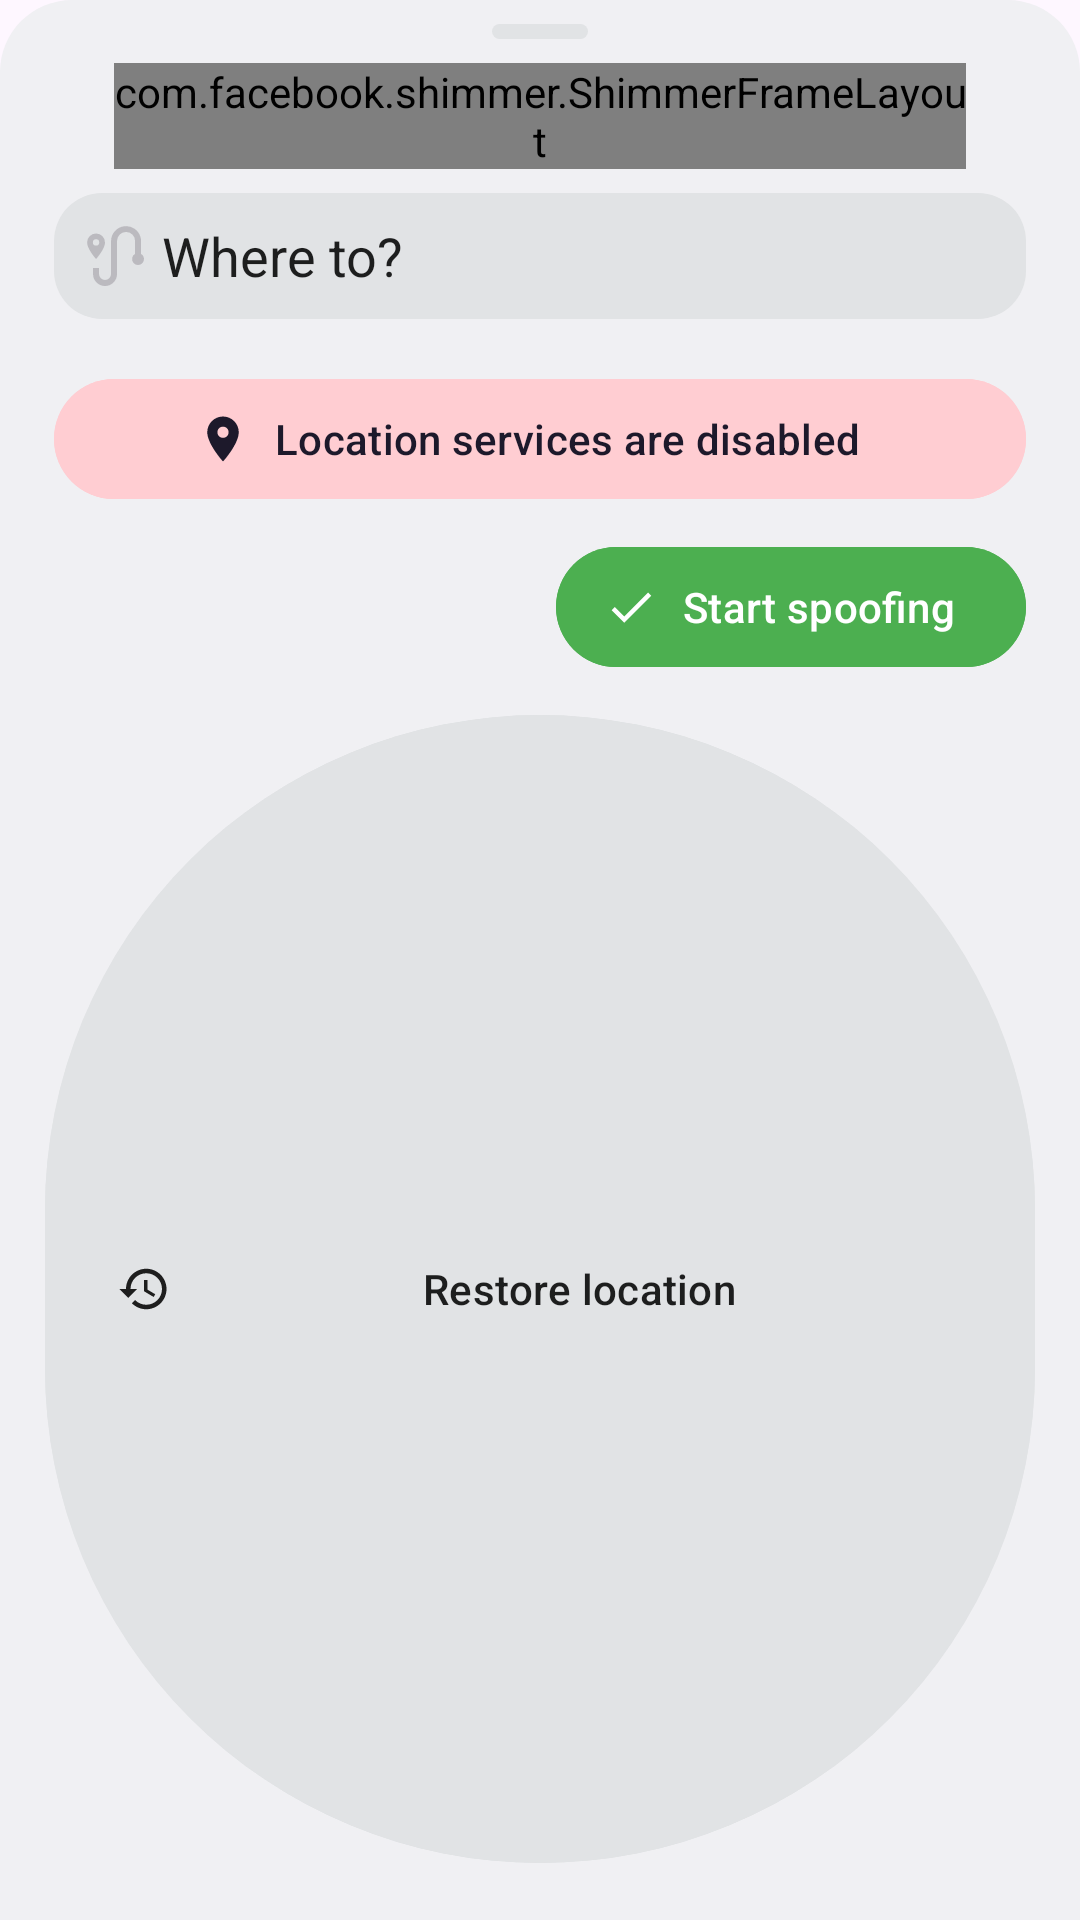

Produce the Android XML layout that renders to this screen, including the resource entries it uses.
<!-- AndroidManifest.xml: application theme AppTheme -->
<!-- res/layout/bottom_sheet.xml -->
<?xml version="1.0" encoding="utf-8"?>
<LinearLayout xmlns:android="http://schemas.android.com/apk/res/android"
    xmlns:app="http://schemas.android.com/apk/res-auto"
    android:id="@+id/bottom_sheet"
    android:layout_width="match_parent"
    android:layout_height="wrap_content"
    android:background="@drawable/bottom_sheet_background"
    android:orientation="vertical"
    app:behavior_hideable="false"
    android:paddingBottom="15dp"
    app:layout_behavior="com.google.android.material.bottomsheet.BottomSheetBehavior" >

    <RelativeLayout
        android:id="@+id/search_layout"
        android:layout_width="match_parent"
        android:layout_height="wrap_content">

        <View
            android:layout_margin="8dp"
            android:id="@+id/drag"
            android:layout_height="5dp"
            android:layout_width="32dp"
            style="@style/uisearchview"
            android:layout_centerHorizontal="true"/>

        <com.facebook.shimmer.ShimmerFrameLayout
            android:id="@+id/address_shimmer"
            android:layout_width="match_parent"
            android:layout_height="wrap_content"
            android:layout_marginStart="38dp"
            android:layout_marginEnd="38dp"
            android:layout_below="@id/drag">

            <TextView
                android:id="@+id/firstAddress"
                android:layout_width="match_parent"
                android:layout_height="wrap_content"
                android:lines="1"
                android:text="@string/from"
                android:textColor="@color/uicolor_text_medium"
                android:textSize="12sp" />
        </com.facebook.shimmer.ShimmerFrameLayout>

        <TextView
            android:id="@+id/where_to"
            style="@style/uisearchview"
            android:layout_width="match_parent"
            android:layout_height="wrap_content"
            android:layout_below="@id/address_shimmer"
            android:layout_centerVertical="true"
            android:layout_marginStart="18dp"
            android:layout_marginTop="8dp"
            android:layout_marginEnd="18dp"
            android:layout_marginBottom="8dp"
            android:drawableStart="@drawable/ic_route"
            android:gravity="center_vertical"
            android:lines="1"
            android:padding="8dp"
            android:paddingStart="8dp"
            android:text="@string/where_to"
            android:textColor="@color/uicolor_text_high"
            android:textSize="18sp" />


        <com.google.android.material.button.MaterialButton
            android:id="@+id/add_more_points"
            android:layout_width="match_parent"
            android:layout_height="wrap_content"
            android:layout_below="@id/where_to"
            android:layout_marginStart="18dp"
            android:layout_marginEnd="18dp"
            android:visibility="gone"
            android:backgroundTint="@color/cardview_infobar"
            style="@style/Widget.Material3.Button.TonalButton"
            app:icon="@drawable/ic_baseline_add_location_alt_24"
            app:iconGravity="textStart"
            android:textColor="@color/uicolor"
            android:text="@string/add_more_route"/>

        <com.google.android.material.button.MaterialButton
            android:id="@+id/please_enable_location_services"
            style="@style/Widget.Material3.Button.TonalButton.Icon"
            android:layout_width="match_parent"
            android:layout_height="wrap_content"
            android:layout_below="@id/add_more_points"
            android:layout_marginStart="18dp"
            android:layout_marginTop="8dp"
            android:layout_marginEnd="18dp"
            android:backgroundTint="@color/red_tonal_button"
            android:gravity="center"
            android:lines="1"
            android:text="@string/please_enable_location_services"
            android:visibility="visible"
            app:icon="@drawable/ic_location_warning"
            app:iconGravity="textStart" />

        <com.google.android.material.button.MaterialButton
            android:id="@+id/start_spoofing"
            style="@style/Widget.Material3.Button.Icon"
            android:layout_width="wrap_content"
            android:layout_height="wrap_content"
            android:layout_below="@id/please_enable_location_services"
            android:layout_alignParentEnd="true"
            android:layout_marginStart="4dp"
            android:layout_marginTop="8dp"
            android:layout_marginEnd="18dp"
            android:layout_marginBottom="8dp"
            android:backgroundTint="@color/start_spoofing"
            android:gravity="center"
            android:lines="1"
            android:text="@string/start_spoofing"
            android:visibility="visible"
            app:icon="@drawable/ic_done"
            app:iconGravity="textStart" />


        <com.google.android.material.button.MaterialButton
            android:id="@+id/stop_button"
            style="@style/Widget.Material3.Button.Icon"
            android:layout_width="wrap_content"
            android:layout_height="wrap_content"
            android:layout_below="@id/please_enable_location_services"
            android:layout_alignParentEnd="true"
            android:layout_marginStart="4dp"
            android:layout_marginTop="8dp"
            android:layout_marginEnd="18dp"
            android:layout_marginBottom="8dp"
            android:lines="1"
            android:backgroundTint="@color/stop_btn_color"
            android:gravity="center"
            android:text="@string/stop"
            android:visibility="gone"
            app:icon="@drawable/ic_stop"
            app:iconGravity="textStart" />


        <com.google.android.material.button.MaterialButton
            android:id="@+id/remote_route"
            style="@style/Widget.Material3.Button.TonalButton"
            android:layout_width="wrap_content"
            android:layout_height="wrap_content"
            android:layout_below="@id/please_enable_location_services"
            android:layout_marginStart="18dp"
            android:layout_marginTop="8dp"
            android:layout_marginEnd="4dp"
            android:layout_marginBottom="8dp"
            android:layout_toStartOf="@id/start_spoofing"
            android:backgroundTint="@color/red_tonal_button"
            android:gravity="center"
            android:text="@string/remote_route"
            android:maxLines="1"
            android:visibility="gone"
            app:icon="@drawable/ic_delete"
            app:iconGravity="textStart" />

        <com.google.android.material.button.MaterialButton
            android:id="@+id/pause_button"
            style="@style/Widget.Material3.Button.TonalButton.Icon"
            android:layout_width="wrap_content"
            android:layout_height="wrap_content"
            android:layout_below="@id/please_enable_location_services"
            android:layout_marginStart="18dp"
            android:layout_marginEnd="4dp"
            android:layout_marginTop="8dp"
            android:layout_marginBottom="8dp"
            android:layout_toStartOf="@id/stop_button"
            android:backgroundTint="@color/stop_tonal_button"
            android:gravity="center"
            android:text="@string/pause"
            android:visibility="gone"
            android:lines="1"
            app:icon="@drawable/ic_pause"
            android:textColor="@color/uicolor_inverted"
            app:iconTint="@color/uicolor_inverted"
            app:iconGravity="textStart" />


        <com.google.android.material.button.MaterialButton
            android:id="@+id/edit_button"
            style="@style/Widget.Material3.Button.TonalButton.Icon"
            android:layout_width="wrap_content"
            android:layout_height="wrap_content"
            android:layout_below="@id/please_enable_location_services"
            android:layout_marginStart="18dp"
            android:layout_marginTop="8dp"
            android:layout_marginBottom="8dp"
            android:layout_toStartOf="@id/stop_button"
            android:backgroundTint="@color/stop_tonal_button"
            android:gravity="center"
            android:text="@string/edit"
            android:layout_marginEnd="4dp"
            android:lines="1"
            android:visibility="gone"
            app:icon="@drawable/ic_edit_24dp"
            app:iconGravity="textStart"
            android:textColor="@color/uicolor_inverted"
            app:iconTint="@color/uicolor_inverted" />

    </RelativeLayout>



    <com.google.android.material.button.MaterialButton
        android:id="@+id/restore_location_button"
        android:layout_width="match_parent"
        android:layout_height="match_parent"
        app:icon="@drawable/ic_baseline_restore_24"
        android:text="@string/restore_to_real_location"
        android:backgroundTint="@color/cardview_infobar"
        android:layout_marginStart="15dp"
        android:layout_marginEnd="15dp"
        android:textColor="@color/uicolor_text_high"
        android:lines="1"
        app:iconTint="@color/uicolor_text_high"/>

    <androidx.cardview.widget.CardView
        android:id="@+id/active_route_info"
        android:layout_width="match_parent"
        android:layout_height="wrap_content"
        android:layout_marginTop="8dp"
        android:layout_marginStart="15dp"
        android:layout_marginEnd="15dp"
        app:cardElevation="0dp"
        app:cardBackgroundColor="@color/cardview_infobar"
        app:cardCornerRadius="16dp">
        <RelativeLayout
            android:layout_width="wrap_content"
            android:layout_height="wrap_content">

            <TextView
                android:id="@+id/speedometer"
                android:layout_width="wrap_content"
                android:layout_height="wrap_content"
                android:layout_marginStart="8dp"
                android:layout_marginTop="8dp"
                android:layout_marginEnd="8dp"
                android:layout_marginBottom="8dp"
                android:drawableStart="@drawable/speedometer"
                android:drawablePadding="5dp"
                android:padding="@dimen/speed_margin"
                android:text="0 kph"
                android:textColor="@color/uicolor_text_high"
                android:textSize="@dimen/speed_text_size" />

            <TextView
                android:id="@+id/distance_info"
                android:layout_width="wrap_content"
                android:layout_height="wrap_content"
                android:layout_below="@id/speedometer"
                android:layout_gravity="center"
                android:layout_marginStart="8dp"
                android:layout_marginTop="8dp"
                android:layout_marginEnd="8dp"
                android:layout_marginBottom="8dp"
                android:drawableStart="@drawable/ic_baseline_road"
                android:drawablePadding="5dp"
                android:padding="@dimen/speed_margin"
                android:text="0/0"
                android:textColor="@color/uicolor_text_high"
                android:textSize="@dimen/speed_text_size" />
        </RelativeLayout>
    </androidx.cardview.widget.CardView>


</LinearLayout>
<!-- resources referenced by this layout -->
<resources>
  <color name="cardview_infobar">#FBE9E7</color>
  <color name="red_tonal_button">#FFCDD2</color>
  <color name="start_spoofing">#4CAF50</color>
  <color name="stop_btn_color">#F57F17</color>
  <color name="stop_tonal_button">#FFCA28</color>
  <color name="uicolor">#121212</color>
  <color name="uicolor_inverted">#ECECEC</color>
  <color name="uicolor_text_high">#DE000000</color>
  <color name="uicolor_text_medium">#99000000</color>
  <dimen name="speed_margin">5dp</dimen>
  <dimen name="speed_text_size">18sp</dimen>
  <!-- drawable bottom_sheet_background (drawable) -->
  <?xml version="1.0" encoding="utf-8"?>
  <shape xmlns:android="http://schemas.android.com/apk/res/android">
      <solid android:color="@color/background"/>
  
      <corners android:topLeftRadius="24dp" android:topRightRadius="24dp"/>
      
  </shape>
  <!-- drawable ic_pause (drawable) -->
  <vector android:height="24dp" android:tint="@color/uicolor"
      android:viewportHeight="24.0" android:viewportWidth="24.0"
      android:width="24dp" xmlns:android="http://schemas.android.com/apk/res/android">
      <path android:fillColor="#FF000000" android:pathData="M6,19h4L10,5L6,5v14zM14,5v14h4L18,5h-4z"/>
  </vector>
  <!-- drawable ic_stop (drawable) -->
  <vector android:height="128dp" android:viewportHeight="24.0"
      android:viewportWidth="24.0" android:width="128dp" xmlns:android="http://schemas.android.com/apk/res/android">
      <path android:fillColor="@color/uicolor" android:pathData="M6,6h12v12H6z"/>
  </vector>
  <string name="add_more_route">Add more route?</string>
  <string name="edit">Edit</string>
  <string name="from">From: %1$s</string>
  <string name="pause">Pause</string>
  <string name="please_enable_location_services">Location services are disabled</string>
  <string name="remote_route">Remove route</string>
  <string name="restore_to_real_location">Restore location</string>
  <string name="start_spoofing">Start spoofing</string>
  <string name="stop">Stop</string>
  <string name="where_to">Where to?</string>
  <style name="AppTheme" parent="LightTheme">
          <item name="android:navigationBarColor">@color/black</item>
          <item name="android:statusBarColor">@color/app_system_bars</item>
          <item name="android:windowLightStatusBar">true</item>
      </style>
  <color name="background">@color/material_gray_50</color>
  <color name="uisearch_textcolor">@color/black</color>
  <color name="uisearch_icon_tint">#BBBABF</color>
  <dimen name="uisearchbar_horizontal">9dp</dimen>
  <dimen name="uisearch_drawable_padding">4dp</dimen>
  <style name="LightTheme" parent="Theme.Material3.Light">
          <item name="colorPrimary">@color/material_gray_900</item>
          <item name="colorPrimaryDark">@color/colorPrimaryDark</item>
          <item name="colorAccent">@color/material_blue_700</item>
          <item name="backgroundColor">@color/white</item>
      </style>
  <color name="black">#000000</color>
  <color name="app_system_bars">#B3FFFFFF</color>
  <color name="material_gray_50">#FAFAFA</color>
  <!-- drawable uisearchbar_normal (drawable) -->
  <?xml version="1.0" encoding="utf-8"?>
  <shape xmlns:android="http://schemas.android.com/apk/res/android">
  <solid android:color="@color/uisearch_background"/>
  
  <corners android:radius="16dp" />
  
  </shape>
  <!-- drawable uisearchbar_pressed (drawable) -->
  <?xml version="1.0" encoding="utf-8"?>
  <shape xmlns:android="http://schemas.android.com/apk/res/android">
  <solid android:color="@color/uisearch_pressed"/>
  
  <corners android:radius="16dp" />
  
  </shape>
  <color name="material_gray_900">#212121</color>
  <color name="colorPrimaryDark">@color/black</color>
  <color name="material_blue_700">#1976D2</color>
  <color name="white">#ffffff</color>
  <color name="uisearch_background">#DEDEE0</color>
  <color name="uisearch_pressed">#D5D3D3</color>
</resources>
